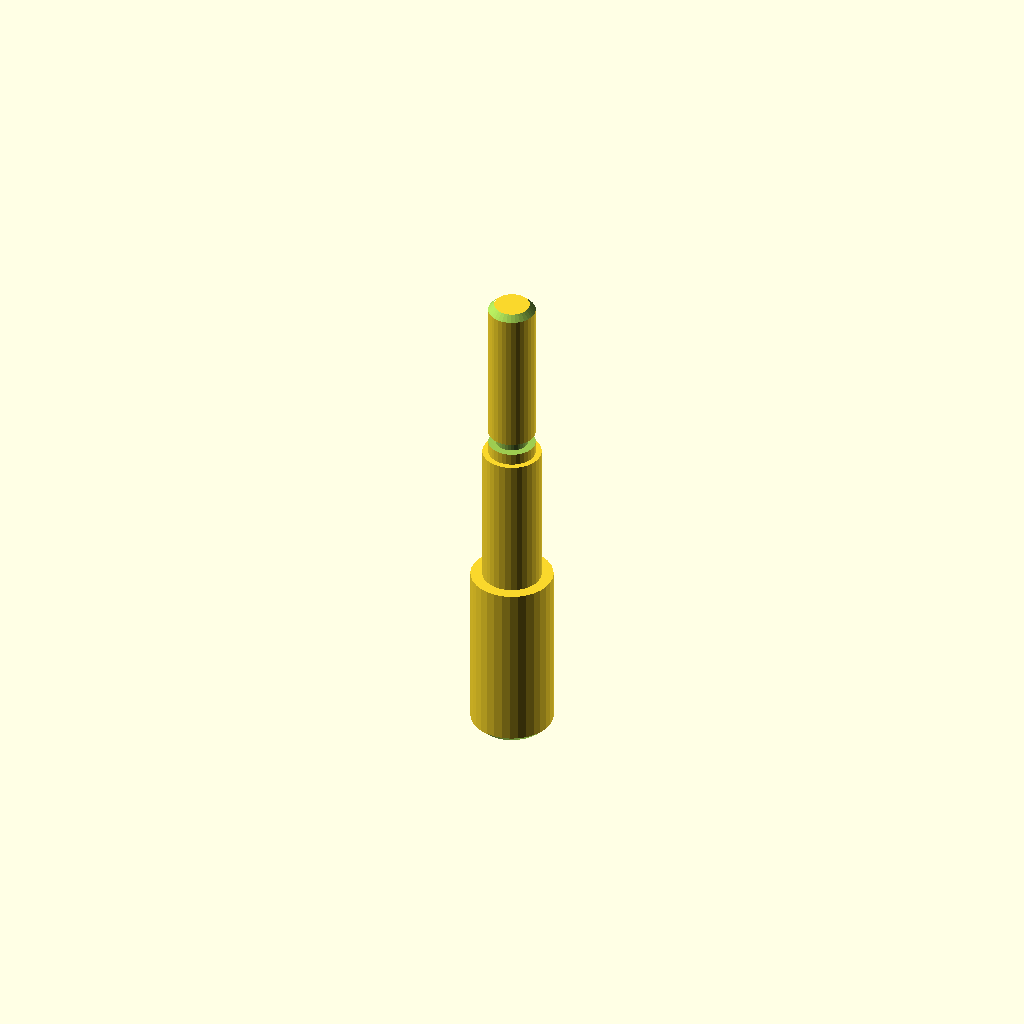
Cell 1 — every parameter at its default value.
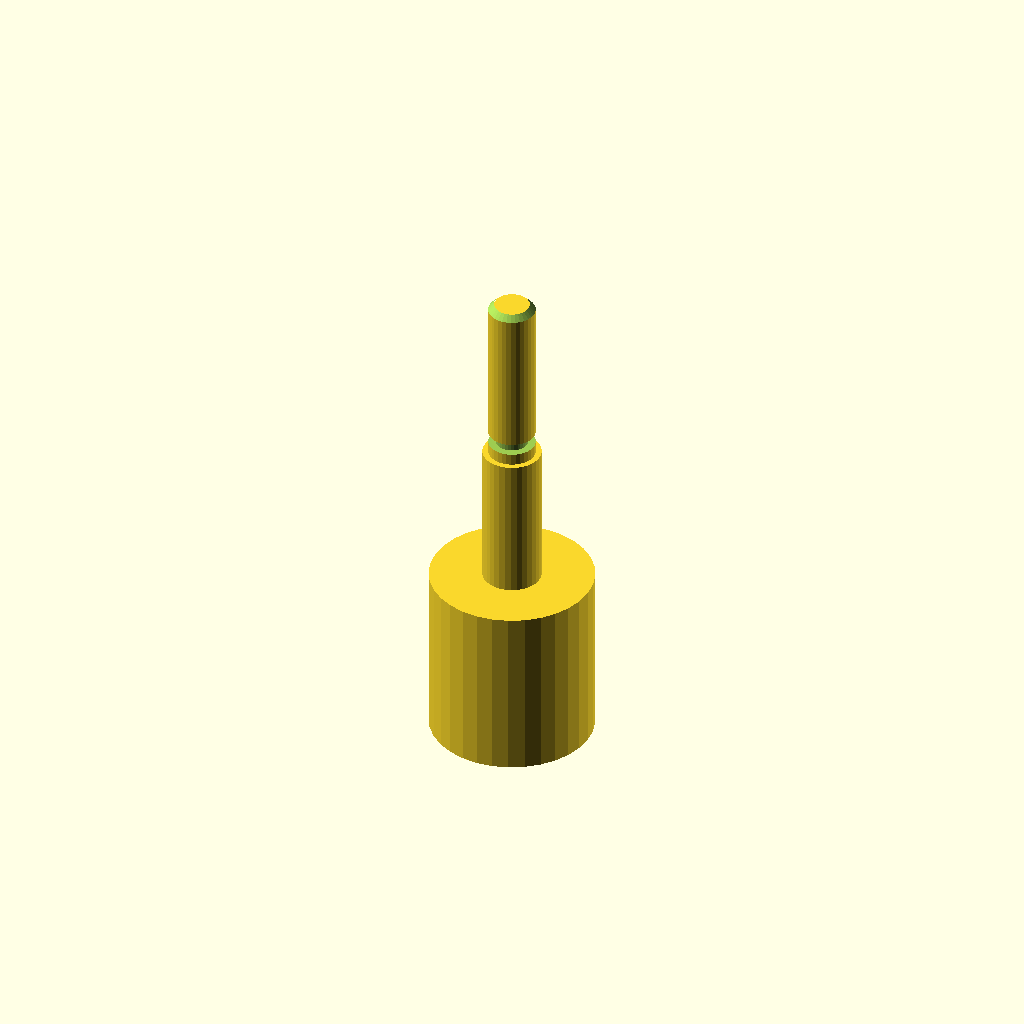
Cell 2: d1 = 28 (everything else at default).
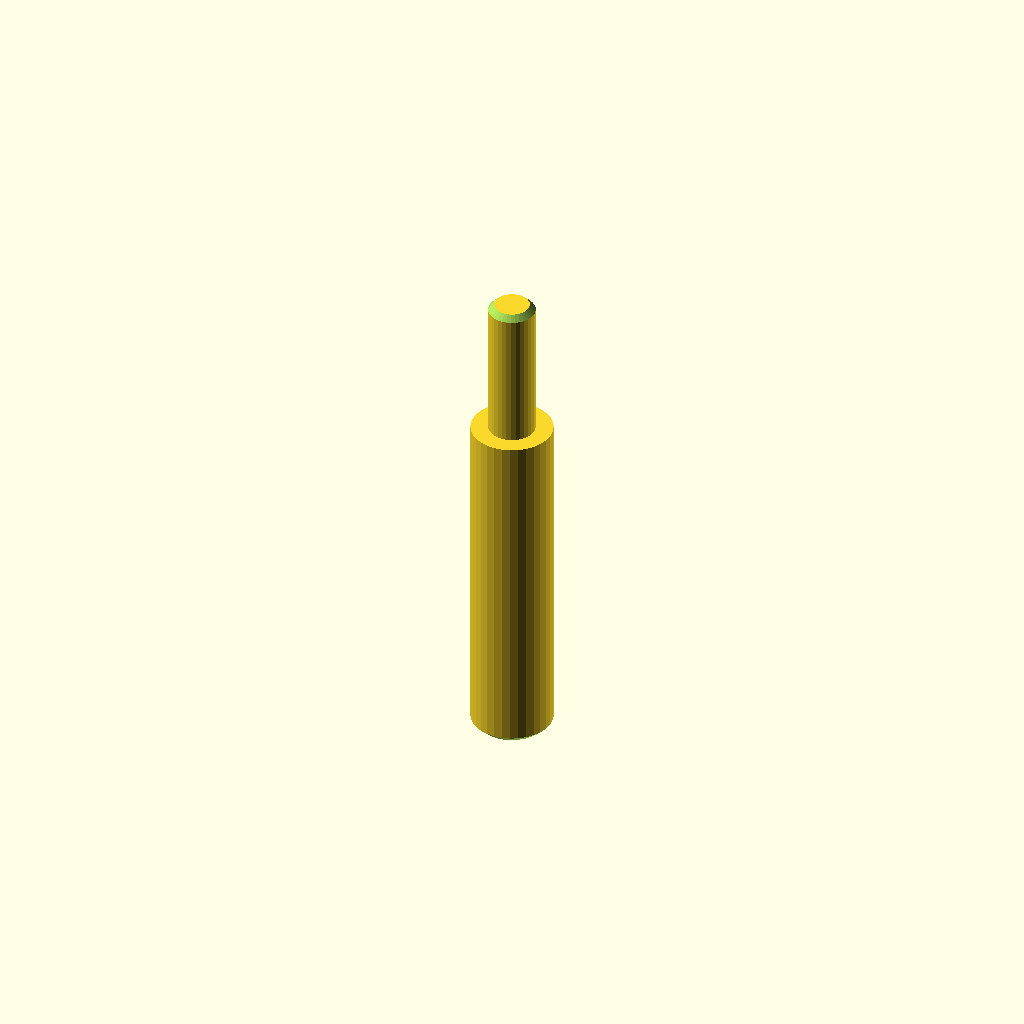
Cell 3: the same model with len1 = 60.
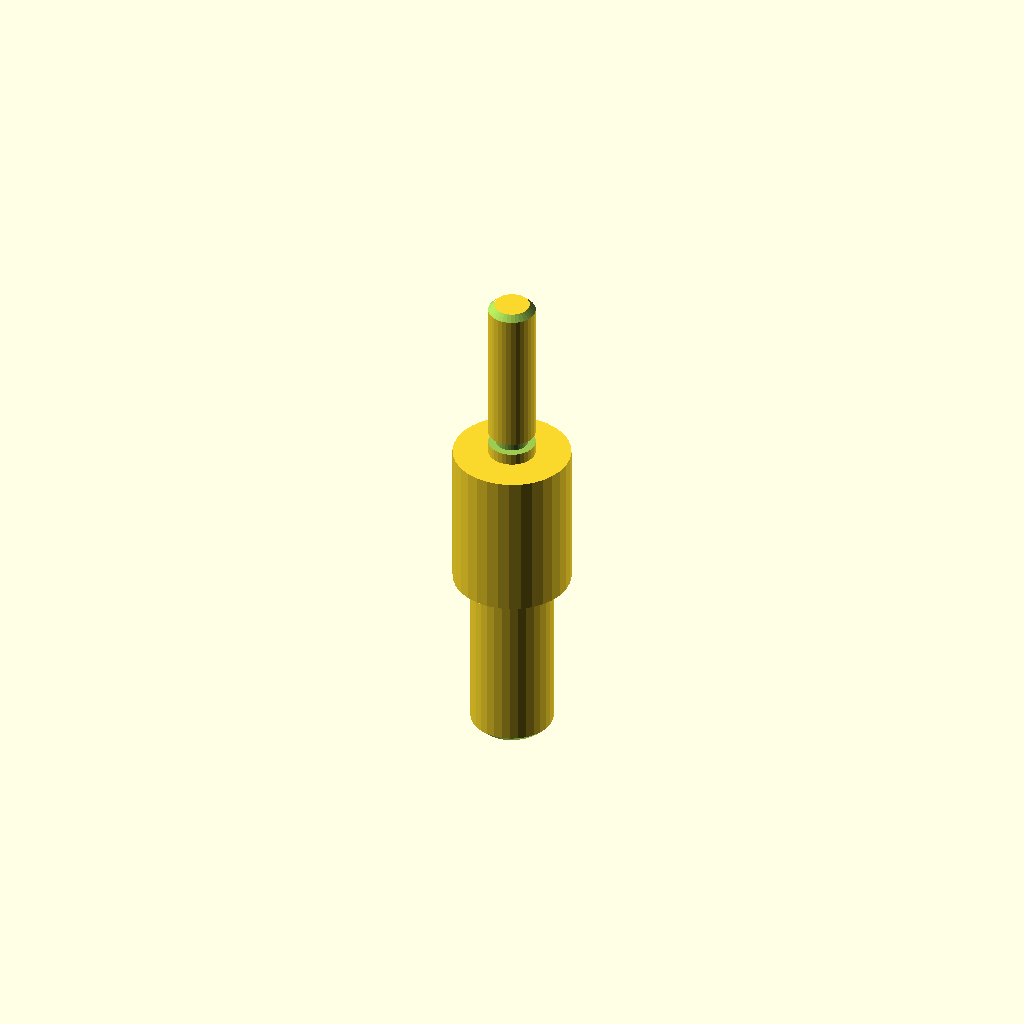
Cell 4: the same model with d2 = 20.
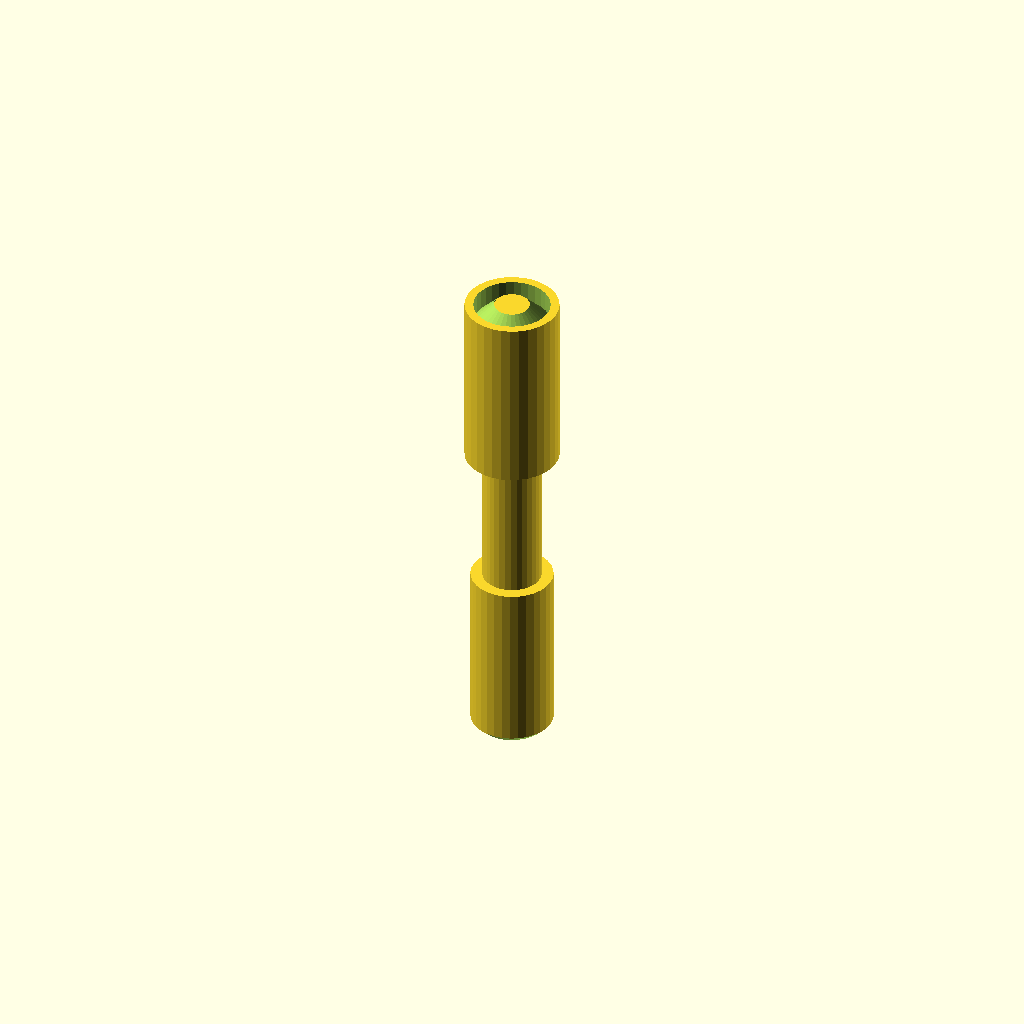
Cell 5: d3 = 16 (everything else at default).
One fixed orthographic camera (rotation 55°, 0°, 25°; colour scheme Cornfield) for every cell.
OpenSCAD source file optional_data/data/gen2/shafts/part_0037.scad:
$fn = 32;

// ----------------------------------------------------------------------
// Stepped shaft: diameters 14, 10, 8 mm, 85 mm long
// ----------------------------------------------------------------------

// --- parameters (mm) ---
d1 = 14;                  // step 1 diameter
len1 = 30;                // step 1 length
d2 = 10;                  // step 2 diameter
len2 = 25;                // step 2 length
d3 = 8;                   // step 3 diameter
len3 = 30;                // step 3 length
total = 85;               // overall length
chamfer = 1;              // end chamfer
groove_r = 4;             // groove radius
groove_z = 57;            // groove position from the end
groove_w = 2;             // groove width
groove_d = 1.3;           // groove depth

difference() {
  /* turned body: stacked cylinders, every step sunk into the bigger one */
  union() {
    cylinder(h = len1, d = d1);
    translate([0, 0, 29.6]) cylinder(h = 25.4, d = d2);
    translate([0, 0, 54.6]) cylinder(h = 30.4, d = d3);
  }
  /* bottom chamfer ring cut */
  rotate_extrude() translate([6, -2.5]) polygon([[0, 0], [3.5, 0], [3.5, 6], [0, 2.5]]);
  /* top chamfer ring cut */
  rotate_extrude() translate([3, 85]) polygon([[0, 0], [3.5, -3.5], [3.5, 2.5], [0, 2.5]]);
  /* circlip groove just behind the shoulder */
  rotate_extrude() translate([groove_r - groove_d, groove_z]) square([groove_d + 2.5, groove_w]);
}
Customizer parameters (derived from the source; name, type, default, range or options):
d1: number, default 14
len1: number, default 30
d2: number, default 10
len2: number, default 25
d3: number, default 8
len3: number, default 30
total: number, default 85
chamfer: number, default 1
groove_r: number, default 4
groove_z: number, default 57
groove_w: number, default 2
groove_d: number, default 1.3
